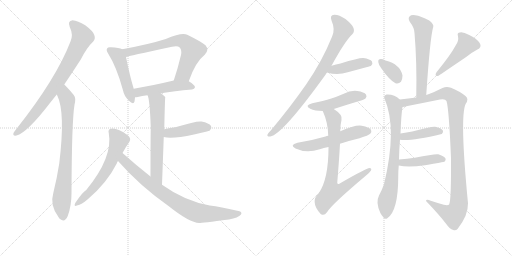
t = 0.00 s
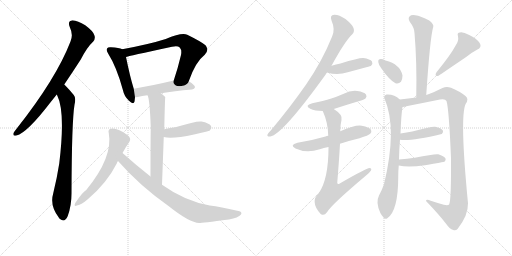
t = 3.14 s
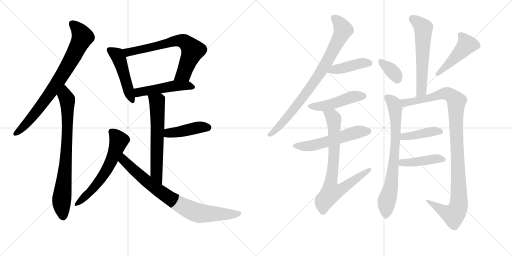
t = 6.28 s
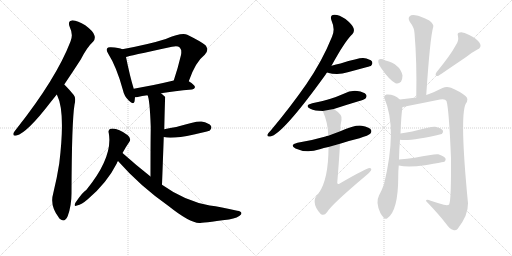
t = 9.42 s
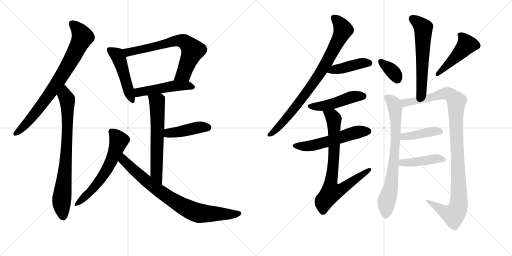
t = 12.55 s
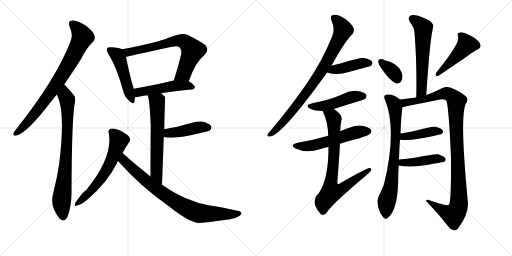
t = 15.69 s

The animated SVG that drew these frames (rendered in a browser with its animation timeline set to each time). Animation: 21 CSS @keyframes rules; one cycle of 15.69 s.

<svg version="1.1" viewBox="0 0 2048 1024" xmlns="http://www.w3.org/2000/svg">
  <g stroke="lightgray" stroke-dasharray="1,1" stroke-width="1" transform="scale(4, 4)">
    <line x1="0" y1="0" x2="256" y2="256"></line>
    <line x1="256" y1="0" x2="0" y2="256"></line>
    <line x1="128" y1="0" x2="128" y2="256"></line>
    <line x1="0" y1="128" x2="256" y2="128"></line>
    <line x1="256" y1="0" x2="512" y2="256"></line>
    <line x1="512" y1="0" x2="256" y2="256"></line>
    <line x1="384" y1="0" x2="384" y2="256"></line>
    <line x1="256" y1="128" x2="512" y2="128"></line>
  </g>
<g transform="scale(1, -1) translate(0, -850)">
   <style type="text/css">
    @keyframes keyframes0 {
      from {
       stroke: black;
       stroke-dashoffset: 792;
       stroke-width: 128;
       }
       72% {
       animation-timing-function: step-end;
       stroke: black;
       stroke-dashoffset: 0;
       stroke-width: 128;
       }
       to {
       stroke: black;
       stroke-width: 1024;
       }
       }
       #make-me-a-hanzi-animation-0 {
         animation: keyframes0 0.894531s both;
         animation-delay: 0.000000s;
         animation-timing-function: linear;
       }
    @keyframes keyframes1 {
      from {
       stroke: black;
       stroke-dashoffset: 782;
       stroke-width: 128;
       }
       72% {
       animation-timing-function: step-end;
       stroke: black;
       stroke-dashoffset: 0;
       stroke-width: 128;
       }
       to {
       stroke: black;
       stroke-width: 1024;
       }
       }
       #make-me-a-hanzi-animation-1 {
         animation: keyframes1 0.886393s both;
         animation-delay: 0.894531s;
         animation-timing-function: linear;
       }
    @keyframes keyframes2 {
      from {
       stroke: black;
       stroke-dashoffset: 482;
       stroke-width: 128;
       }
       61% {
       animation-timing-function: step-end;
       stroke: black;
       stroke-dashoffset: 0;
       stroke-width: 128;
       }
       to {
       stroke: black;
       stroke-width: 1024;
       }
       }
       #make-me-a-hanzi-animation-2 {
         animation: keyframes2 0.642253s both;
         animation-delay: 1.780924s;
         animation-timing-function: linear;
       }
    @keyframes keyframes3 {
      from {
       stroke: black;
       stroke-dashoffset: 691;
       stroke-width: 128;
       }
       69% {
       animation-timing-function: step-end;
       stroke: black;
       stroke-dashoffset: 0;
       stroke-width: 128;
       }
       to {
       stroke: black;
       stroke-width: 1024;
       }
       }
       #make-me-a-hanzi-animation-3 {
         animation: keyframes3 0.812337s both;
         animation-delay: 2.423177s;
         animation-timing-function: linear;
       }
    @keyframes keyframes4 {
      from {
       stroke: black;
       stroke-dashoffset: 492;
       stroke-width: 128;
       }
       62% {
       animation-timing-function: step-end;
       stroke: black;
       stroke-dashoffset: 0;
       stroke-width: 128;
       }
       to {
       stroke: black;
       stroke-width: 1024;
       }
       }
       #make-me-a-hanzi-animation-4 {
         animation: keyframes4 0.650391s both;
         animation-delay: 3.235514s;
         animation-timing-function: linear;
       }
    @keyframes keyframes5 {
      from {
       stroke: black;
       stroke-dashoffset: 624;
       stroke-width: 128;
       }
       67% {
       animation-timing-function: step-end;
       stroke: black;
       stroke-dashoffset: 0;
       stroke-width: 128;
       }
       to {
       stroke: black;
       stroke-width: 1024;
       }
       }
       #make-me-a-hanzi-animation-5 {
         animation: keyframes5 0.757812s both;
         animation-delay: 3.885905s;
         animation-timing-function: linear;
       }
    @keyframes keyframes6 {
      from {
       stroke: black;
       stroke-dashoffset: 433;
       stroke-width: 128;
       }
       58% {
       animation-timing-function: step-end;
       stroke: black;
       stroke-dashoffset: 0;
       stroke-width: 128;
       }
       to {
       stroke: black;
       stroke-width: 1024;
       }
       }
       #make-me-a-hanzi-animation-6 {
         animation: keyframes6 0.602376s both;
         animation-delay: 4.643717s;
         animation-timing-function: linear;
       }
    @keyframes keyframes7 {
      from {
       stroke: black;
       stroke-dashoffset: 607;
       stroke-width: 128;
       }
       66% {
       animation-timing-function: step-end;
       stroke: black;
       stroke-dashoffset: 0;
       stroke-width: 128;
       }
       to {
       stroke: black;
       stroke-width: 1024;
       }
       }
       #make-me-a-hanzi-animation-7 {
         animation: keyframes7 0.743978s both;
         animation-delay: 5.246094s;
         animation-timing-function: linear;
       }
    @keyframes keyframes8 {
      from {
       stroke: black;
       stroke-dashoffset: 804;
       stroke-width: 128;
       }
       72% {
       animation-timing-function: step-end;
       stroke: black;
       stroke-dashoffset: 0;
       stroke-width: 128;
       }
       to {
       stroke: black;
       stroke-width: 1024;
       }
       }
       #make-me-a-hanzi-animation-8 {
         animation: keyframes8 0.904297s both;
         animation-delay: 5.990072s;
         animation-timing-function: linear;
       }
    @keyframes keyframes9 {
      from {
       stroke: black;
       stroke-dashoffset: 831;
       stroke-width: 128;
       }
       73% {
       animation-timing-function: step-end;
       stroke: black;
       stroke-dashoffset: 0;
       stroke-width: 128;
       }
       to {
       stroke: black;
       stroke-width: 1024;
       }
       }
       #make-me-a-hanzi-animation-9 {
         animation: keyframes9 0.926270s both;
         animation-delay: 6.894368s;
         animation-timing-function: linear;
       }
    @keyframes keyframes10 {
      from {
       stroke: black;
       stroke-dashoffset: 423;
       stroke-width: 128;
       }
       58% {
       animation-timing-function: step-end;
       stroke: black;
       stroke-dashoffset: 0;
       stroke-width: 128;
       }
       to {
       stroke: black;
       stroke-width: 1024;
       }
       }
       #make-me-a-hanzi-animation-10 {
         animation: keyframes10 0.594238s both;
         animation-delay: 7.820638s;
         animation-timing-function: linear;
       }
    @keyframes keyframes11 {
      from {
       stroke: black;
       stroke-dashoffset: 473;
       stroke-width: 128;
       }
       61% {
       animation-timing-function: step-end;
       stroke: black;
       stroke-dashoffset: 0;
       stroke-width: 128;
       }
       to {
       stroke: black;
       stroke-width: 1024;
       }
       }
       #make-me-a-hanzi-animation-11 {
         animation: keyframes11 0.634928s both;
         animation-delay: 8.414876s;
         animation-timing-function: linear;
       }
    @keyframes keyframes12 {
      from {
       stroke: black;
       stroke-dashoffset: 554;
       stroke-width: 128;
       }
       64% {
       animation-timing-function: step-end;
       stroke: black;
       stroke-dashoffset: 0;
       stroke-width: 128;
       }
       to {
       stroke: black;
       stroke-width: 1024;
       }
       }
       #make-me-a-hanzi-animation-12 {
         animation: keyframes12 0.700846s both;
         animation-delay: 9.049805s;
         animation-timing-function: linear;
       }
    @keyframes keyframes13 {
      from {
       stroke: black;
       stroke-dashoffset: 771;
       stroke-width: 128;
       }
       72% {
       animation-timing-function: step-end;
       stroke: black;
       stroke-dashoffset: 0;
       stroke-width: 128;
       }
       to {
       stroke: black;
       stroke-width: 1024;
       }
       }
       #make-me-a-hanzi-animation-13 {
         animation: keyframes13 0.877441s both;
         animation-delay: 9.750651s;
         animation-timing-function: linear;
       }
    @keyframes keyframes14 {
      from {
       stroke: black;
       stroke-dashoffset: 590;
       stroke-width: 128;
       }
       66% {
       animation-timing-function: step-end;
       stroke: black;
       stroke-dashoffset: 0;
       stroke-width: 128;
       }
       to {
       stroke: black;
       stroke-width: 1024;
       }
       }
       #make-me-a-hanzi-animation-14 {
         animation: keyframes14 0.730143s both;
         animation-delay: 10.628092s;
         animation-timing-function: linear;
       }
    @keyframes keyframes15 {
      from {
       stroke: black;
       stroke-dashoffset: 352;
       stroke-width: 128;
       }
       53% {
       animation-timing-function: step-end;
       stroke: black;
       stroke-dashoffset: 0;
       stroke-width: 128;
       }
       to {
       stroke: black;
       stroke-width: 1024;
       }
       }
       #make-me-a-hanzi-animation-15 {
         animation: keyframes15 0.536458s both;
         animation-delay: 11.358236s;
         animation-timing-function: linear;
       }
    @keyframes keyframes16 {
      from {
       stroke: black;
       stroke-dashoffset: 472;
       stroke-width: 128;
       }
       61% {
       animation-timing-function: step-end;
       stroke: black;
       stroke-dashoffset: 0;
       stroke-width: 128;
       }
       to {
       stroke: black;
       stroke-width: 1024;
       }
       }
       #make-me-a-hanzi-animation-16 {
         animation: keyframes16 0.634115s both;
         animation-delay: 11.894694s;
         animation-timing-function: linear;
       }
    @keyframes keyframes17 {
      from {
       stroke: black;
       stroke-dashoffset: 747;
       stroke-width: 128;
       }
       71% {
       animation-timing-function: step-end;
       stroke: black;
       stroke-dashoffset: 0;
       stroke-width: 128;
       }
       to {
       stroke: black;
       stroke-width: 1024;
       }
       }
       #make-me-a-hanzi-animation-17 {
         animation: keyframes17 0.857910s both;
         animation-delay: 12.528809s;
         animation-timing-function: linear;
       }
    @keyframes keyframes18 {
      from {
       stroke: black;
       stroke-dashoffset: 1066;
       stroke-width: 128;
       }
       78% {
       animation-timing-function: step-end;
       stroke: black;
       stroke-dashoffset: 0;
       stroke-width: 128;
       }
       to {
       stroke: black;
       stroke-width: 1024;
       }
       }
       #make-me-a-hanzi-animation-18 {
         animation: keyframes18 1.117513s both;
         animation-delay: 13.386719s;
         animation-timing-function: linear;
       }
    @keyframes keyframes19 {
      from {
       stroke: black;
       stroke-dashoffset: 415;
       stroke-width: 128;
       }
       57% {
       animation-timing-function: step-end;
       stroke: black;
       stroke-dashoffset: 0;
       stroke-width: 128;
       }
       to {
       stroke: black;
       stroke-width: 1024;
       }
       }
       #make-me-a-hanzi-animation-19 {
         animation: keyframes19 0.587728s both;
         animation-delay: 14.504232s;
         animation-timing-function: linear;
       }
    @keyframes keyframes20 {
      from {
       stroke: black;
       stroke-dashoffset: 431;
       stroke-width: 128;
       }
       58% {
       animation-timing-function: step-end;
       stroke: black;
       stroke-dashoffset: 0;
       stroke-width: 128;
       }
       to {
       stroke: black;
       stroke-width: 1024;
       }
       }
       #make-me-a-hanzi-animation-20 {
         animation: keyframes20 0.600749s both;
         animation-delay: 15.091960s;
         animation-timing-function: linear;
       }
</style>
<path d="M 257 512 Q 288 558 323 612 Q 348 661 373 684 Q 383 696 377 710 Q 373 725 341 749 Q 311 768 290 769 Q 269 766 279 742 Q 294 711 282 684 Q 225 536 67 336 Q 57 324 54 318 Q 50 305 66 308 Q 108 318 203 442 Q 215 457 227 472 L 257 512 Z" fill="lightgray"></path> 
<path d="M 227 472 Q 227 471 229 468 Q 262 402 237 196 Q 228 138 213 77 Q 198 28 235 -20 Q 236 -23 240 -26 Q 259 -42 271 -14 Q 286 28 286 76 Q 287 365 298 431 Q 305 459 295 470 Q 277 492 263 506 Q 260 510 257 512 C 236 533 215 499 227 472 Z" fill="lightgray"></path> 
<path d="M 489 653 Q 477 659 444 661 Q 431 662 429 657 Q 423 650 433 635 Q 466 583 491 492 Q 497 464 515 448 Q 534 429 538 444 Q 539 451 540 461 L 535 495 Q 520 543 504 622 C 498 649 498 649 489 653 Z" fill="lightgray"></path> 
<path d="M 755 525 Q 782 603 819 631 Q 838 650 822 669 Q 804 684 749 711 Q 727 721 663 694 Q 597 673 489 653 C 460 647 475 614 504 622 Q 510 625 688 663 Q 710 669 719 660 Q 728 650 724 630 Q 711 575 695 528 C 686 500 745 497 755 525 Z" fill="lightgray"></path> 
<path d="M 644 477 Q 696 486 768 492 Q 778 493 780 501 Q 780 510 755 525 C 735 538 724 535 695 528 Q 607 507 535 495 C 505 490 510 459 540 461 Q 544 461 551 462 Q 567 466 590 469 L 644 477 Z" fill="lightgray"></path> 
<path d="M 648 111 Q 652 216 655 302 L 657 333 Q 660 462 661 462 Q 654 469 644 477 C 621 496 581 497 590 469 Q 599 454 603 342 Q 602 275 602 144 C 602 114 647 81 648 111 Z" fill="lightgray"></path> 
<path d="M 655 302 Q 688 293 776 312 Q 797 318 819 322 Q 838 326 840 329 Q 849 338 844 346 Q 837 358 806 364 Q 785 367 705 342 Q 681 338 657 333 C 628 327 626 308 655 302 Z" fill="lightgray"></path> 
<path d="M 490 238 Q 503 262 517 282 Q 527 295 511 309 Q 469 340 443 335 Q 431 332 435 318 Q 453 222 345 90 Q 332 84 301 38 Q 294 22 308 28 Q 327 32 351 53 Q 427 117 467 196 Q 468 202 472 206 L 490 238 Z" fill="lightgray"></path> 
<path d="M 472 206 Q 559 107 674 26 Q 758 -41 797 -42 Q 806 -42 916 -28 Q 953 -21 964 -8 Q 971 4 949 7 Q 882 23 839 28 Q 739 46 648 111 L 602 144 Q 547 187 490 238 C 468 258 452 228 472 206 Z" fill="lightgray"></path> 
<path d="M 1326 587 Q 1380 686 1410 714 Q 1419 724 1414 738 Q 1410 751 1382 774 Q 1355 792 1337 791 Q 1318 790 1326 768 Q 1342 732 1328 703 Q 1288 604 1225 513 Q 1164 425 1083 328 Q 1073 318 1070 312 Q 1067 302 1081 304 Q 1129 311 1302 551 Q 1305 557 1308 560 L 1326 587 Z" fill="lightgray"></path> 
<path d="M 1308 560 Q 1350 547 1391 561 Q 1428 571 1465 581 Q 1483 585 1485 588 Q 1492 595 1488 604 Q 1481 614 1453 618 Q 1435 619 1362 596 Q 1344 592 1326 587 C 1297 579 1279 568 1308 560 Z" fill="lightgray"></path> 
<path d="M 1335 414 Q 1384 430 1434 445 Q 1458 452 1462 456 Q 1469 465 1464 472 Q 1457 482 1429 486 Q 1401 489 1375 475 Q 1348 463 1319 454 Q 1288 444 1249 437 Q 1216 428 1241 415 Q 1259 406 1291 406 L 1335 414 Z" fill="lightgray"></path> 
<path d="M 1360 275 Q 1396 287 1438 297 Q 1475 309 1481 315 Q 1488 322 1484 331 Q 1477 341 1447 347 Q 1420 351 1361 325 L 1313 307 Q 1306 306 1302 304 Q 1251 289 1190 279 Q 1156 270 1182 256 Q 1227 235 1279 253 Q 1294 259 1314 262 L 1360 275 Z" fill="lightgray"></path> 
<path d="M 1314 262 Q 1314 133 1275 77 Q 1239 44 1281 -4 Q 1281 -5 1284 -7 Q 1297 -14 1308 1 Q 1323 29 1463 147 Q 1479 160 1484 168 Q 1488 178 1478 178 Q 1466 178 1359 116 Q 1350 110 1349 119 Q 1356 204 1360 275 L 1361 325 Q 1361 350 1366 370 Q 1372 391 1335 414 C 1311 431 1280 434 1291 406 Q 1312 360 1313 307 L 1314 262 Z" fill="lightgray"></path> 
<path d="M 1705 470 Q 1720 698 1733 743 Q 1736 753 1717 768 Q 1683 786 1661 789 Q 1645 792 1638 784 Q 1631 777 1639 763 Q 1658 738 1658 718 Q 1668 600 1665 460 C 1664 430 1703 440 1705 470 Z" fill="lightgray"></path> 
<path d="M 1525 577 Q 1558 529 1582 517 Q 1594 513 1604 523 Q 1610 533 1610 548 Q 1601 593 1542 608 Q 1541 609 1540 609 Q 1527 616 1518 613 Q 1512 612 1513 602 Q 1514 592 1525 577 Z" fill="lightgray"></path> 
<path d="M 1822 667 Q 1803 631 1746 561 Q 1736 543 1754 547 Q 1772 559 1866 623 Q 1885 639 1908 651 Q 1930 661 1918 679 Q 1905 697 1877 710 Q 1852 723 1840 720 Q 1827 719 1832 705 Q 1836 686 1822 667 Z" fill="lightgray"></path> 
<path d="M 1596 212 Q 1597 257 1600 291 L 1602 316 Q 1605 394 1610 422 C 1613 441 1613 441 1599 452 Q 1577 474 1546 472 Q 1533 468 1538 456 Q 1590 336 1536 113 Q 1527 88 1516 68 Q 1501 40 1522 -3 Q 1525 -9 1531 -16 Q 1538 -29 1548 -24 Q 1593 4 1593 145 Q 1593 167 1595 188 L 1596 212 Z" fill="lightgray"></path> 
<path d="M 1610 422 Q 1617 423 1630 426 Q 1696 439 1760 452 Q 1781 456 1786 446 Q 1796 413 1804 217 Q 1805 52 1797 33 Q 1793 27 1775 31 Q 1750 38 1723 47 Q 1704 56 1704 46 Q 1756 -8 1785 -46 Q 1798 -65 1813 -70 Q 1823 -74 1831 -65 Q 1873 -11 1872 37 Q 1838 386 1863 435 Q 1876 454 1863 465 Q 1841 484 1804 499 Q 1786 506 1770 498 Q 1731 479 1705 470 L 1665 460 Q 1635 456 1599 452 C 1569 449 1581 416 1610 422 Z" fill="lightgray"></path> 
<path d="M 1600 291 Q 1645 285 1767 314 Q 1767 315 1768 315 Q 1775 322 1771 329 Q 1764 338 1741 343 Q 1729 346 1649 324 Q 1627 320 1602 316 C 1572 311 1570 294 1600 291 Z" fill="lightgray"></path> 
<path d="M 1595 188 Q 1632 179 1700 189 Q 1776 202 1778 203 Q 1785 210 1782 216 Q 1776 226 1753 233 Q 1741 236 1659 219 Q 1629 215 1596 212 C 1566 209 1566 194 1595 188 Z" fill="lightgray"></path> 
      <clipPath id="make-me-a-hanzi-clip-0">
      <path d="M 257 512 Q 288 558 323 612 Q 348 661 373 684 Q 383 696 377 710 Q 373 725 341 749 Q 311 768 290 769 Q 269 766 279 742 Q 294 711 282 684 Q 225 536 67 336 Q 57 324 54 318 Q 50 305 66 308 Q 108 318 203 442 Q 215 457 227 472 L 257 512 Z" fill="lightgray"></path>
      </clipPath>
      <path clip-path="url(#make-me-a-hanzi-clip-0)" d="M 291 753 L 309 737 L 330 702 L 292 623 L 232 523 L 164 426 L 95 344 L 64 317 " fill="none" id="make-me-a-hanzi-animation-0" stroke-dasharray="664 1328" stroke-linecap="round"></path>

      <clipPath id="make-me-a-hanzi-clip-1">
      <path d="M 227 472 Q 227 471 229 468 Q 262 402 237 196 Q 228 138 213 77 Q 198 28 235 -20 Q 236 -23 240 -26 Q 259 -42 271 -14 Q 286 28 286 76 Q 287 365 298 431 Q 305 459 295 470 Q 277 492 263 506 Q 260 510 257 512 C 236 533 215 499 227 472 Z" fill="lightgray"></path>
      </clipPath>
      <path clip-path="url(#make-me-a-hanzi-clip-1)" d="M 256 505 L 259 472 L 270 444 L 270 339 L 262 181 L 246 36 L 252 -17 " fill="none" id="make-me-a-hanzi-animation-1" stroke-dasharray="654 1308" stroke-linecap="round"></path>

      <clipPath id="make-me-a-hanzi-clip-2">
      <path d="M 489 653 Q 477 659 444 661 Q 431 662 429 657 Q 423 650 433 635 Q 466 583 491 492 Q 497 464 515 448 Q 534 429 538 444 Q 539 451 540 461 L 535 495 Q 520 543 504 622 C 498 649 498 649 489 653 Z" fill="lightgray"></path>
      </clipPath>
      <path clip-path="url(#make-me-a-hanzi-clip-2)" d="M 439 650 L 469 630 L 476 615 L 527 449 " fill="none" id="make-me-a-hanzi-animation-2" stroke-dasharray="354 708" stroke-linecap="round"></path>

      <clipPath id="make-me-a-hanzi-clip-3">
      <path d="M 755 525 Q 782 603 819 631 Q 838 650 822 669 Q 804 684 749 711 Q 727 721 663 694 Q 597 673 489 653 C 460 647 475 614 504 622 Q 510 625 688 663 Q 710 669 719 660 Q 728 650 724 630 Q 711 575 695 528 C 686 500 745 497 755 525 Z" fill="lightgray"></path>
      </clipPath>
      <path clip-path="url(#make-me-a-hanzi-clip-3)" d="M 499 651 L 513 641 L 644 668 L 698 686 L 714 688 L 744 680 L 771 648 L 733 555 L 703 533 " fill="none" id="make-me-a-hanzi-animation-3" stroke-dasharray="563 1126" stroke-linecap="round"></path>

      <clipPath id="make-me-a-hanzi-clip-4">
      <path d="M 644 477 Q 696 486 768 492 Q 778 493 780 501 Q 780 510 755 525 C 735 538 724 535 695 528 Q 607 507 535 495 C 505 490 510 459 540 461 Q 544 461 551 462 Q 567 466 590 469 L 644 477 Z" fill="lightgray"></path>
      </clipPath>
      <path clip-path="url(#make-me-a-hanzi-clip-4)" d="M 545 468 L 558 482 L 701 507 L 747 509 L 771 501 " fill="none" id="make-me-a-hanzi-animation-4" stroke-dasharray="364 728" stroke-linecap="round"></path>

      <clipPath id="make-me-a-hanzi-clip-5">
      <path d="M 648 111 Q 652 216 655 302 L 657 333 Q 660 462 661 462 Q 654 469 644 477 C 621 496 581 497 590 469 Q 599 454 603 342 Q 602 275 602 144 C 602 114 647 81 648 111 Z" fill="lightgray"></path>
      </clipPath>
      <path clip-path="url(#make-me-a-hanzi-clip-5)" d="M 597 469 L 628 441 L 632 347 L 626 171 L 630 146 L 646 120 " fill="none" id="make-me-a-hanzi-animation-5" stroke-dasharray="496 992" stroke-linecap="round"></path>

      <clipPath id="make-me-a-hanzi-clip-6">
      <path d="M 655 302 Q 688 293 776 312 Q 797 318 819 322 Q 838 326 840 329 Q 849 338 844 346 Q 837 358 806 364 Q 785 367 705 342 Q 681 338 657 333 C 628 327 626 308 655 302 Z" fill="lightgray"></path>
      </clipPath>
      <path clip-path="url(#make-me-a-hanzi-clip-6)" d="M 661 309 L 675 318 L 787 340 L 833 340 " fill="none" id="make-me-a-hanzi-animation-6" stroke-dasharray="305 610" stroke-linecap="round"></path>

      <clipPath id="make-me-a-hanzi-clip-7">
      <path d="M 490 238 Q 503 262 517 282 Q 527 295 511 309 Q 469 340 443 335 Q 431 332 435 318 Q 453 222 345 90 Q 332 84 301 38 Q 294 22 308 28 Q 327 32 351 53 Q 427 117 467 196 Q 468 202 472 206 L 490 238 Z" fill="lightgray"></path>
      </clipPath>
      <path clip-path="url(#make-me-a-hanzi-clip-7)" d="M 445 324 L 475 286 L 443 200 L 407 139 L 370 92 L 311 37 " fill="none" id="make-me-a-hanzi-animation-7" stroke-dasharray="479 958" stroke-linecap="round"></path>

      <clipPath id="make-me-a-hanzi-clip-8">
      <path d="M 472 206 Q 559 107 674 26 Q 758 -41 797 -42 Q 806 -42 916 -28 Q 953 -21 964 -8 Q 971 4 949 7 Q 882 23 839 28 Q 739 46 648 111 L 602 144 Q 547 187 490 238 C 468 258 452 228 472 206 Z" fill="lightgray"></path>
      </clipPath>
      <path clip-path="url(#make-me-a-hanzi-clip-8)" d="M 493 229 L 501 201 L 582 129 L 670 63 L 751 14 L 785 0 L 821 -5 L 954 -3 " fill="none" id="make-me-a-hanzi-animation-8" stroke-dasharray="676 1352" stroke-linecap="round"></path>

      <clipPath id="make-me-a-hanzi-clip-9">
      <path d="M 1326 587 Q 1380 686 1410 714 Q 1419 724 1414 738 Q 1410 751 1382 774 Q 1355 792 1337 791 Q 1318 790 1326 768 Q 1342 732 1328 703 Q 1288 604 1225 513 Q 1164 425 1083 328 Q 1073 318 1070 312 Q 1067 302 1081 304 Q 1129 311 1302 551 Q 1305 557 1308 560 L 1326 587 Z" fill="lightgray"></path>
      </clipPath>
      <path clip-path="url(#make-me-a-hanzi-clip-9)" d="M 1336 777 L 1361 753 L 1372 728 L 1311 607 L 1263 529 L 1159 392 L 1106 334 L 1078 312 " fill="none" id="make-me-a-hanzi-animation-9" stroke-dasharray="703 1406" stroke-linecap="round"></path>

      <clipPath id="make-me-a-hanzi-clip-10">
      <path d="M 1308 560 Q 1350 547 1391 561 Q 1428 571 1465 581 Q 1483 585 1485 588 Q 1492 595 1488 604 Q 1481 614 1453 618 Q 1435 619 1362 596 Q 1344 592 1326 587 C 1297 579 1279 568 1308 560 Z" fill="lightgray"></path>
      </clipPath>
      <path clip-path="url(#make-me-a-hanzi-clip-10)" d="M 1316 561 L 1337 572 L 1443 597 L 1477 598 " fill="none" id="make-me-a-hanzi-animation-10" stroke-dasharray="295 590" stroke-linecap="round"></path>

      <clipPath id="make-me-a-hanzi-clip-11">
      <path d="M 1335 414 Q 1384 430 1434 445 Q 1458 452 1462 456 Q 1469 465 1464 472 Q 1457 482 1429 486 Q 1401 489 1375 475 Q 1348 463 1319 454 Q 1288 444 1249 437 Q 1216 428 1241 415 Q 1259 406 1291 406 L 1335 414 Z" fill="lightgray"></path>
      </clipPath>
      <path clip-path="url(#make-me-a-hanzi-clip-11)" d="M 1243 427 L 1284 424 L 1411 463 L 1454 465 " fill="none" id="make-me-a-hanzi-animation-11" stroke-dasharray="345 690" stroke-linecap="round"></path>

      <clipPath id="make-me-a-hanzi-clip-12">
      <path d="M 1360 275 Q 1396 287 1438 297 Q 1475 309 1481 315 Q 1488 322 1484 331 Q 1477 341 1447 347 Q 1420 351 1361 325 L 1313 307 Q 1306 306 1302 304 Q 1251 289 1190 279 Q 1156 270 1182 256 Q 1227 235 1279 253 Q 1294 259 1314 262 L 1360 275 Z" fill="lightgray"></path>
      </clipPath>
      <path clip-path="url(#make-me-a-hanzi-clip-12)" d="M 1183 268 L 1253 268 L 1411 317 L 1473 325 " fill="none" id="make-me-a-hanzi-animation-12" stroke-dasharray="426 852" stroke-linecap="round"></path>

      <clipPath id="make-me-a-hanzi-clip-13">
      <path d="M 1314 262 Q 1314 133 1275 77 Q 1239 44 1281 -4 Q 1281 -5 1284 -7 Q 1297 -14 1308 1 Q 1323 29 1463 147 Q 1479 160 1484 168 Q 1488 178 1478 178 Q 1466 178 1359 116 Q 1350 110 1349 119 Q 1356 204 1360 275 L 1361 325 Q 1361 350 1366 370 Q 1372 391 1335 414 C 1311 431 1280 434 1291 406 Q 1312 360 1313 307 L 1314 262 Z" fill="lightgray"></path>
      </clipPath>
      <path clip-path="url(#make-me-a-hanzi-clip-13)" d="M 1299 402 L 1329 384 L 1336 369 L 1336 240 L 1322 106 L 1327 83 L 1372 96 L 1477 171 " fill="none" id="make-me-a-hanzi-animation-13" stroke-dasharray="643 1286" stroke-linecap="round"></path>

      <clipPath id="make-me-a-hanzi-clip-14">
      <path d="M 1705 470 Q 1720 698 1733 743 Q 1736 753 1717 768 Q 1683 786 1661 789 Q 1645 792 1638 784 Q 1631 777 1639 763 Q 1658 738 1658 718 Q 1668 600 1665 460 C 1664 430 1703 440 1705 470 Z" fill="lightgray"></path>
      </clipPath>
      <path clip-path="url(#make-me-a-hanzi-clip-14)" d="M 1649 775 L 1693 739 L 1688 508 L 1686 488 L 1670 468 " fill="none" id="make-me-a-hanzi-animation-14" stroke-dasharray="462 924" stroke-linecap="round"></path>

      <clipPath id="make-me-a-hanzi-clip-15">
      <path d="M 1525 577 Q 1558 529 1582 517 Q 1594 513 1604 523 Q 1610 533 1610 548 Q 1601 593 1542 608 Q 1541 609 1540 609 Q 1527 616 1518 613 Q 1512 612 1513 602 Q 1514 592 1525 577 Z" fill="lightgray"></path>
      </clipPath>
      <path clip-path="url(#make-me-a-hanzi-clip-15)" d="M 1523 604 L 1573 561 L 1589 536 " fill="none" id="make-me-a-hanzi-animation-15" stroke-dasharray="224 448" stroke-linecap="round"></path>

      <clipPath id="make-me-a-hanzi-clip-16">
      <path d="M 1822 667 Q 1803 631 1746 561 Q 1736 543 1754 547 Q 1772 559 1866 623 Q 1885 639 1908 651 Q 1930 661 1918 679 Q 1905 697 1877 710 Q 1852 723 1840 720 Q 1827 719 1832 705 Q 1836 686 1822 667 Z" fill="lightgray"></path>
      </clipPath>
      <path clip-path="url(#make-me-a-hanzi-clip-16)" d="M 1839 711 L 1859 691 L 1867 672 L 1796 595 L 1749 554 " fill="none" id="make-me-a-hanzi-animation-16" stroke-dasharray="344 688" stroke-linecap="round"></path>

      <clipPath id="make-me-a-hanzi-clip-17">
      <path d="M 1596 212 Q 1597 257 1600 291 L 1602 316 Q 1605 394 1610 422 C 1613 441 1613 441 1599 452 Q 1577 474 1546 472 Q 1533 468 1538 456 Q 1590 336 1536 113 Q 1527 88 1516 68 Q 1501 40 1522 -3 Q 1525 -9 1531 -16 Q 1538 -29 1548 -24 Q 1593 4 1593 145 Q 1593 167 1595 188 L 1596 212 Z" fill="lightgray"></path>
      </clipPath>
      <path clip-path="url(#make-me-a-hanzi-clip-17)" d="M 1547 461 L 1576 435 L 1584 327 L 1568 133 L 1547 45 L 1543 -13 " fill="none" id="make-me-a-hanzi-animation-17" stroke-dasharray="619 1238" stroke-linecap="round"></path>

      <clipPath id="make-me-a-hanzi-clip-18">
      <path d="M 1610 422 Q 1617 423 1630 426 Q 1696 439 1760 452 Q 1781 456 1786 446 Q 1796 413 1804 217 Q 1805 52 1797 33 Q 1793 27 1775 31 Q 1750 38 1723 47 Q 1704 56 1704 46 Q 1756 -8 1785 -46 Q 1798 -65 1813 -70 Q 1823 -74 1831 -65 Q 1873 -11 1872 37 Q 1838 386 1863 435 Q 1876 454 1863 465 Q 1841 484 1804 499 Q 1786 506 1770 498 Q 1731 479 1705 470 L 1665 460 Q 1635 456 1599 452 C 1569 449 1581 416 1610 422 Z" fill="lightgray"></path>
      </clipPath>
      <path clip-path="url(#make-me-a-hanzi-clip-18)" d="M 1607 446 L 1622 440 L 1664 445 L 1783 477 L 1811 463 L 1826 445 L 1825 321 L 1837 75 L 1833 22 L 1825 3 L 1812 -9 L 1773 6 L 1713 42 " fill="none" id="make-me-a-hanzi-animation-18" stroke-dasharray="938 1876" stroke-linecap="round"></path>

      <clipPath id="make-me-a-hanzi-clip-19">
      <path d="M 1600 291 Q 1645 285 1767 314 Q 1767 315 1768 315 Q 1775 322 1771 329 Q 1764 338 1741 343 Q 1729 346 1649 324 Q 1627 320 1602 316 C 1572 311 1570 294 1600 291 Z" fill="lightgray"></path>
      </clipPath>
      <path clip-path="url(#make-me-a-hanzi-clip-19)" d="M 1605 297 L 1707 321 L 1761 324 " fill="none" id="make-me-a-hanzi-animation-19" stroke-dasharray="287 574" stroke-linecap="round"></path>

      <clipPath id="make-me-a-hanzi-clip-20">
      <path d="M 1595 188 Q 1632 179 1700 189 Q 1776 202 1778 203 Q 1785 210 1782 216 Q 1776 226 1753 233 Q 1741 236 1659 219 Q 1629 215 1596 212 C 1566 209 1566 194 1595 188 Z" fill="lightgray"></path>
      </clipPath>
      <path clip-path="url(#make-me-a-hanzi-clip-20)" d="M 1602 194 L 1610 200 L 1711 207 L 1743 215 L 1774 211 " fill="none" id="make-me-a-hanzi-animation-20" stroke-dasharray="303 606" stroke-linecap="round"></path>

</g>
</svg>
